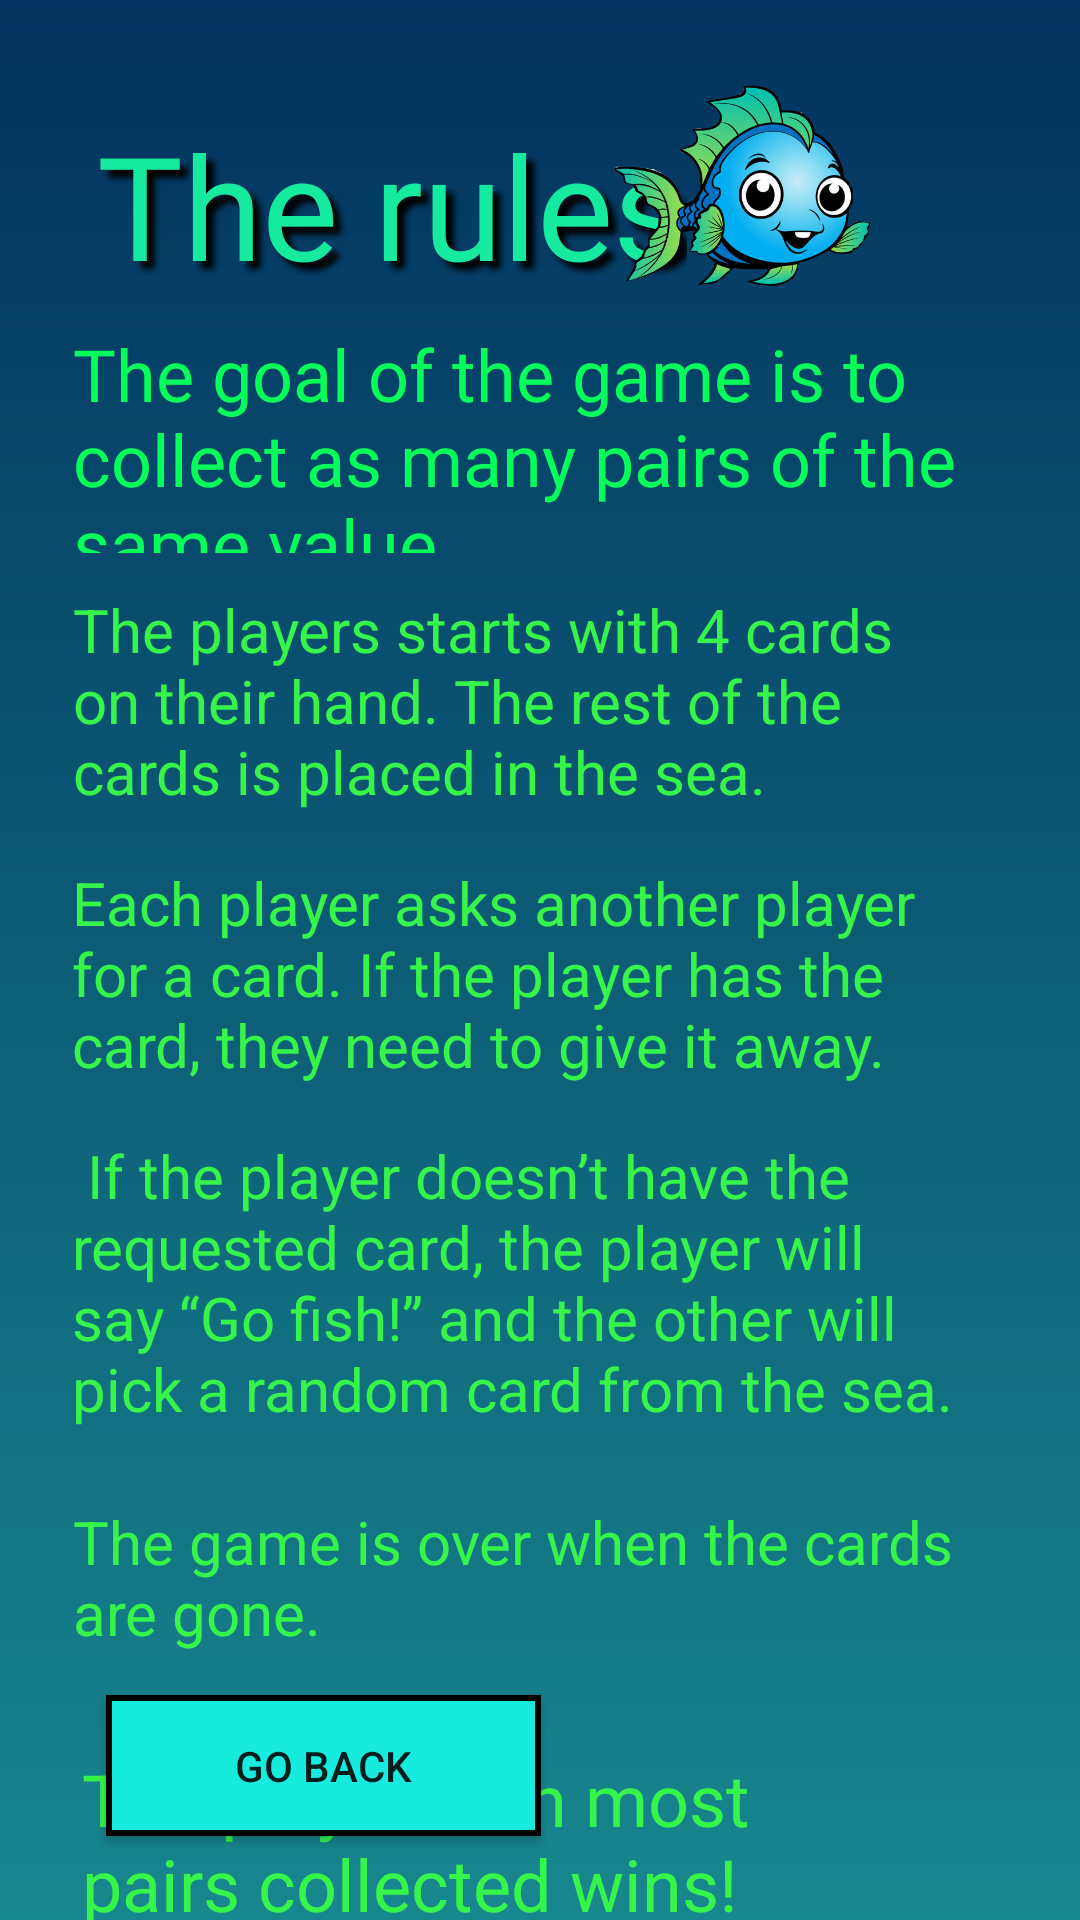

Reconstruct the res/layout file that produces this screen, plus the resources it refers to.
<!-- AndroidManifest.xml: application theme Theme.GoFish -->
<!-- res/layout/activity_rules.xml -->
<?xml version="1.0" encoding="utf-8"?>
<androidx.constraintlayout.widget.ConstraintLayout xmlns:android="http://schemas.android.com/apk/res/android"
    xmlns:app="http://schemas.android.com/apk/res-auto"
    xmlns:tools="http://schemas.android.com/tools"
    android:layout_width="match_parent"
    android:layout_height="match_parent"
    android:background="@drawable/gradient_background2"
    tools:context=".RulesActivity">

    <Button
        android:id="@+id/goBackButton"
        android:layout_width="145dp"
        android:layout_height="47dp"
        android:layout_marginBottom="28dp"
        android:background="@drawable/button_style"
        android:text="Go back"
        app:layout_constraintBottom_toBottomOf="parent"
        app:layout_constraintEnd_toEndOf="parent"
        app:layout_constraintHorizontal_bias="0.165"
        app:layout_constraintStart_toStartOf="parent" />

    <TextView
        android:id="@+id/theRulesText"
        android:layout_width="wrap_content"
        android:layout_height="wrap_content"
        android:layout_marginTop="36dp"
        android:fontFamily="@font/khula"
        android:shadowColor="#000000"
        android:shadowDx="8"
        android:shadowDy="8"
        android:shadowRadius="5"
        android:text="The rules"
        android:textColor="#16EA9E"
        android:textSize="48sp"
        app:layout_constraintEnd_toEndOf="parent"
        app:layout_constraintHorizontal_bias="0.198"
        app:layout_constraintStart_toStartOf="parent"
        app:layout_constraintTop_toTopOf="parent" />

    <ImageView
        android:id="@+id/fishRulesImage"
        android:layout_width="97dp"
        android:layout_height="92dp"
        android:layout_marginTop="16dp"
        android:layout_marginEnd="64dp"
        app:layout_constraintEnd_toEndOf="parent"
        app:layout_constraintTop_toTopOf="parent"
        app:srcCompat="@drawable/bluefish" />

    <TextView
        android:id="@+id/rulesTextView1"
        android:layout_width="297dp"
        android:layout_height="76dp"
        android:layout_marginTop="8dp"
        android:fontFamily="@font/khula"
        android:text="The goal of the game is to collect as many pairs of the same value."
        android:textAlignment="viewStart"
        android:textColor="#05FF5A"
        android:textSize="24sp"
        app:layout_constraintEnd_toEndOf="parent"
        app:layout_constraintHorizontal_bias="0.384"
        app:layout_constraintStart_toStartOf="parent"
        app:layout_constraintTop_toBottomOf="@+id/theRulesText" />

    <TextView
        android:id="@+id/rulesTextView2"
        android:layout_width="297dp"
        android:layout_height="87dp"
        android:layout_marginTop="12dp"
        android:text="The players starts with 4 cards on their hand. The rest of the cards is placed in the sea."
        android:textColor="#37F44A"
        android:textSize="20sp"
        app:layout_constraintEnd_toEndOf="parent"
        app:layout_constraintHorizontal_bias="0.385"
        app:layout_constraintStart_toStartOf="parent"
        app:layout_constraintTop_toBottomOf="@+id/rulesTextView1" />

    <TextView
        android:id="@+id/rulesTextView3"
        android:layout_width="296dp"
        android:layout_height="75dp"
        android:layout_marginTop="4dp"
        android:text="Each player asks another player for a card.
If the player has the card, they need to give it away."
        android:textColor="#37F44A"
        android:textSize="20sp"
        app:layout_constraintEnd_toEndOf="parent"
        app:layout_constraintHorizontal_bias="0.373"
        app:layout_constraintStart_toStartOf="parent"
        app:layout_constraintTop_toBottomOf="@+id/rulesTextView2" />

    <TextView
        android:id="@+id/rulesText4"
        android:layout_width="295dp"
        android:layout_height="118dp"
        android:layout_marginTop="16dp"
        android:text="
If the player doesn’t have the requested card, the player will say “Go fish!” and the other will pick a random card from the sea."
        android:textColor="#37F44A"
        android:textSize="20sp"
        app:layout_constraintEnd_toEndOf="parent"
        app:layout_constraintHorizontal_bias="0.37"
        app:layout_constraintStart_toStartOf="parent"
        app:layout_constraintTop_toBottomOf="@+id/rulesTextView3" />

    <TextView
        android:id="@+id/rulesText5"
        android:layout_width="297dp"
        android:layout_height="71dp"
        android:layout_marginTop="4dp"
        android:text="The game is over when the cards are gone."
        android:textColor="#37F44A"
        android:textSize="20sp"
        app:layout_constraintEnd_toEndOf="parent"
        app:layout_constraintHorizontal_bias="0.385"
        app:layout_constraintStart_toStartOf="parent"
        app:layout_constraintTop_toBottomOf="@+id/rulesText4" />

    <TextView
        android:id="@+id/rulesText6"
        android:layout_width="272dp"
        android:layout_height="58dp"
        android:layout_marginTop="12dp"
        android:text="The player with most pairs collected wins!"
        android:textColor="#37F44A"
        android:textSize="24sp"
        app:layout_constraintEnd_toEndOf="parent"
        app:layout_constraintHorizontal_bias="0.309"
        app:layout_constraintStart_toStartOf="parent"
        app:layout_constraintTop_toBottomOf="@+id/rulesText5" />

</androidx.constraintlayout.widget.ConstraintLayout>
<!-- resources referenced by this layout -->
<resources>
  <!-- drawable bluefish: png bitmap (drawable, 176574 bytes) -->
  <!-- drawable button_style (drawable) -->
  <?xml version="1.0" encoding="utf-8"?>
  <shape xmlns:android="http://schemas.android.com/apk/res/android">
      <solid android:color="#17EBDE"></solid>
      <stroke android:width="2dp" android:color="@color/black"/>
  
  </shape>
  <!-- drawable gradient_background2 (drawable) -->
  <?xml version="1.0" encoding="utf-8"?>
  <shape xmlns:android="http://schemas.android.com/apk/res/android">
      <gradient
          android:startColor="#02325F"
          android:endColor="#17878E"
          android:angle="18"/>
  
  </shape>
  <style name="Theme.GoFish" parent="Base.Theme.GoFish" />
  <style name="Base.Theme.GoFish" parent="Theme.AppCompat.Light.NoActionBar">
          
          
      </style>
  <!-- not gathered from this repository: default colours our renderer supplied (Android Studio template values) -->
  <color name="black">#FF000000</color>
</resources>
